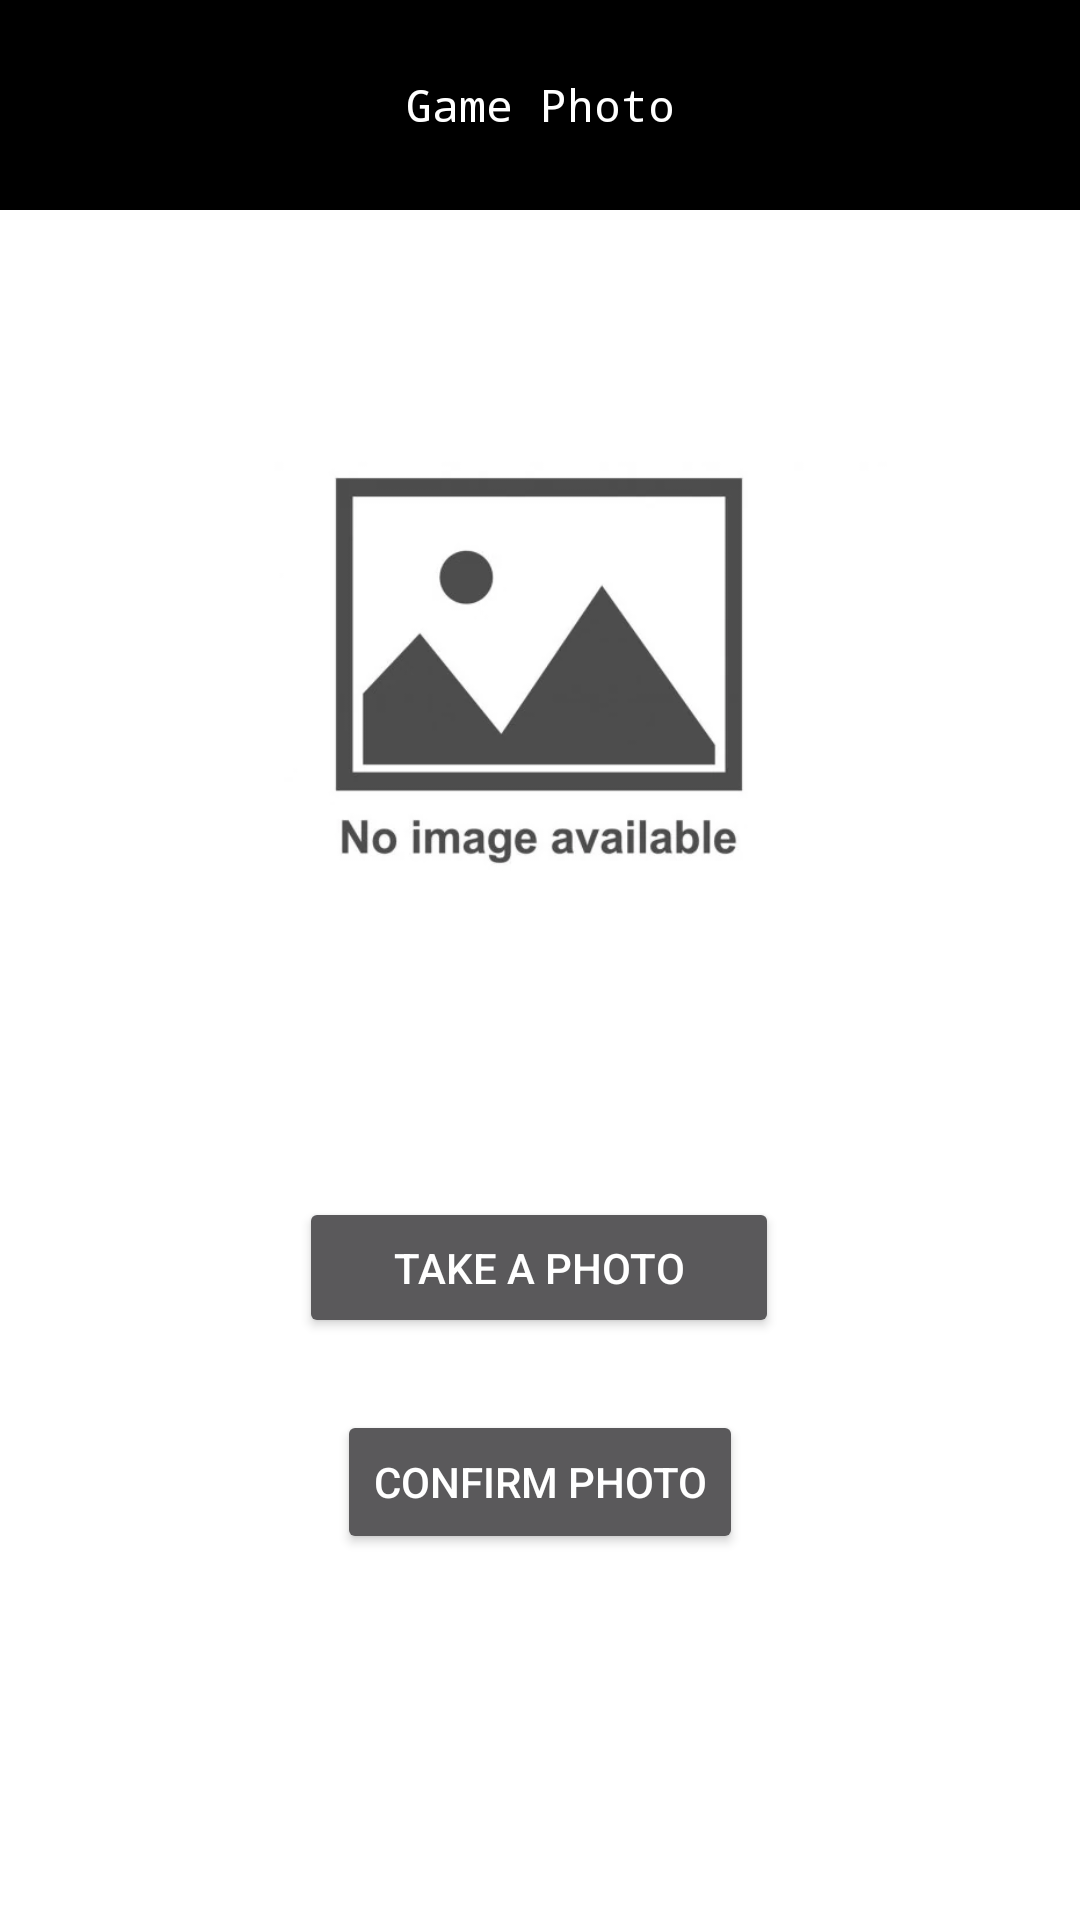

This screen was rendered from an Android layout file. Write that file and the resources it references.
<!-- AndroidManifest.xml: application theme Theme.Project_7F -->
<!-- res/layout/activity_photo.xml -->
<?xml version="1.0" encoding="utf-8"?>
<androidx.constraintlayout.widget.ConstraintLayout xmlns:android="http://schemas.android.com/apk/res/android"
    xmlns:app="http://schemas.android.com/apk/res-auto"
    xmlns:tools="http://schemas.android.com/tools"
    android:layout_width="match_parent"
    android:layout_height="match_parent"
    tools:context=".PhotoActivity">

    <include layout="@layout/toolbar_photo"/>

    <ImageView
        android:id="@+id/iv_photo"
        android:layout_width="232dp"
        android:layout_height="279dp"
        android:layout_marginTop="84dp"
        app:layout_constraintEnd_toEndOf="parent"
        app:layout_constraintHorizontal_bias="0.497"
        app:layout_constraintStart_toStartOf="parent"
        app:layout_constraintTop_toTopOf="parent"
        app:srcCompat="@drawable/img" />

    <Button
        android:id="@+id/btn_confirm_photo"
        android:layout_width="wrap_content"
        android:layout_height="wrap_content"
        android:layout_marginTop="24dp"
        android:text="@string/confirm_photo"
        android:theme="@style/Theme.AppCompat"
        app:layout_constraintEnd_toEndOf="parent"
        app:layout_constraintStart_toStartOf="parent"
        app:layout_constraintTop_toBottomOf="@+id/btn_take_photo" />

    <Button
        android:id="@+id/btn_take_photo"
        android:layout_width="160dp"
        android:layout_height="47dp"
        android:layout_marginTop="36dp"
        android:text="@string/take_a_photo"
        android:theme="@style/Theme.AppCompat"
        app:layout_constraintEnd_toEndOf="parent"
        app:layout_constraintHorizontal_bias="0.498"
        app:layout_constraintStart_toStartOf="parent"
        app:layout_constraintTop_toBottomOf="@+id/iv_photo" />

</androidx.constraintlayout.widget.ConstraintLayout>
<!-- res/layout/toolbar_photo.xml (included above) -->
<?xml version="1.0" encoding="utf-8"?>
<RelativeLayout xmlns:android="http://schemas.android.com/apk/res/android"
    android:layout_width="match_parent"
    android:layout_height="70dp">

    <RelativeLayout
        android:layout_width="match_parent"
        android:layout_height="wrap_content"
        android:padding="16dp"
        android:background="@color/black">

        <ImageView
            android:layout_width="wrap_content"
            android:layout_height="70dp"
            android:src="@drawable/ic_baseline_arrow_back_ios_24"
            android:layout_centerVertical="true"
            android:layout_marginStart="10dp"
            android:id="@+id/game_photo_back_button"/>

        <TextView
            android:id="@+id/tv_game_photo_toolbar_title"
            android:layout_width="wrap_content"
            android:layout_height="wrap_content"
            android:text="@string/game_photo"
            android:textSize="15sp"
            android:fontFamily="monospace"
            android:layout_centerHorizontal="true"
            android:layout_centerVertical="true"
            android:textColor="@color/white"/>

    </RelativeLayout>
</RelativeLayout>
<!-- resources referenced by this layout -->
<resources>
  <color name="black">#FF000000</color>
  <color name="white">#FFFFFFFF</color>
  <!-- drawable img: png bitmap (drawable, 31167 bytes) -->
  <string name="confirm_photo">Confirm Photo</string>
  <string name="game_photo">Game Photo</string>
  <string name="take_a_photo">take a photo</string>
  <style name="Theme.Project_7F" parent="Theme.MaterialComponents.DayNight.NoActionBar">
          
          <item name="colorPrimary">@color/purple_500</item>
          <item name="colorPrimaryVariant">@color/purple_700</item>
          <item name="colorOnPrimary">@color/white</item>
          
          <item name="colorSecondary">@color/teal_200</item>
          <item name="colorSecondaryVariant">@color/teal_700</item>
          <item name="colorOnSecondary">@color/black</item>
          
          <item name="android:statusBarColor">?attr/colorPrimaryVariant</item>
          
      </style>
  <color name="purple_500">#FF6200EE</color>
  <color name="purple_700">#FF3700B3</color>
  <color name="teal_200">#FF03DAC5</color>
  <color name="teal_700">#FF018786</color>
</resources>
